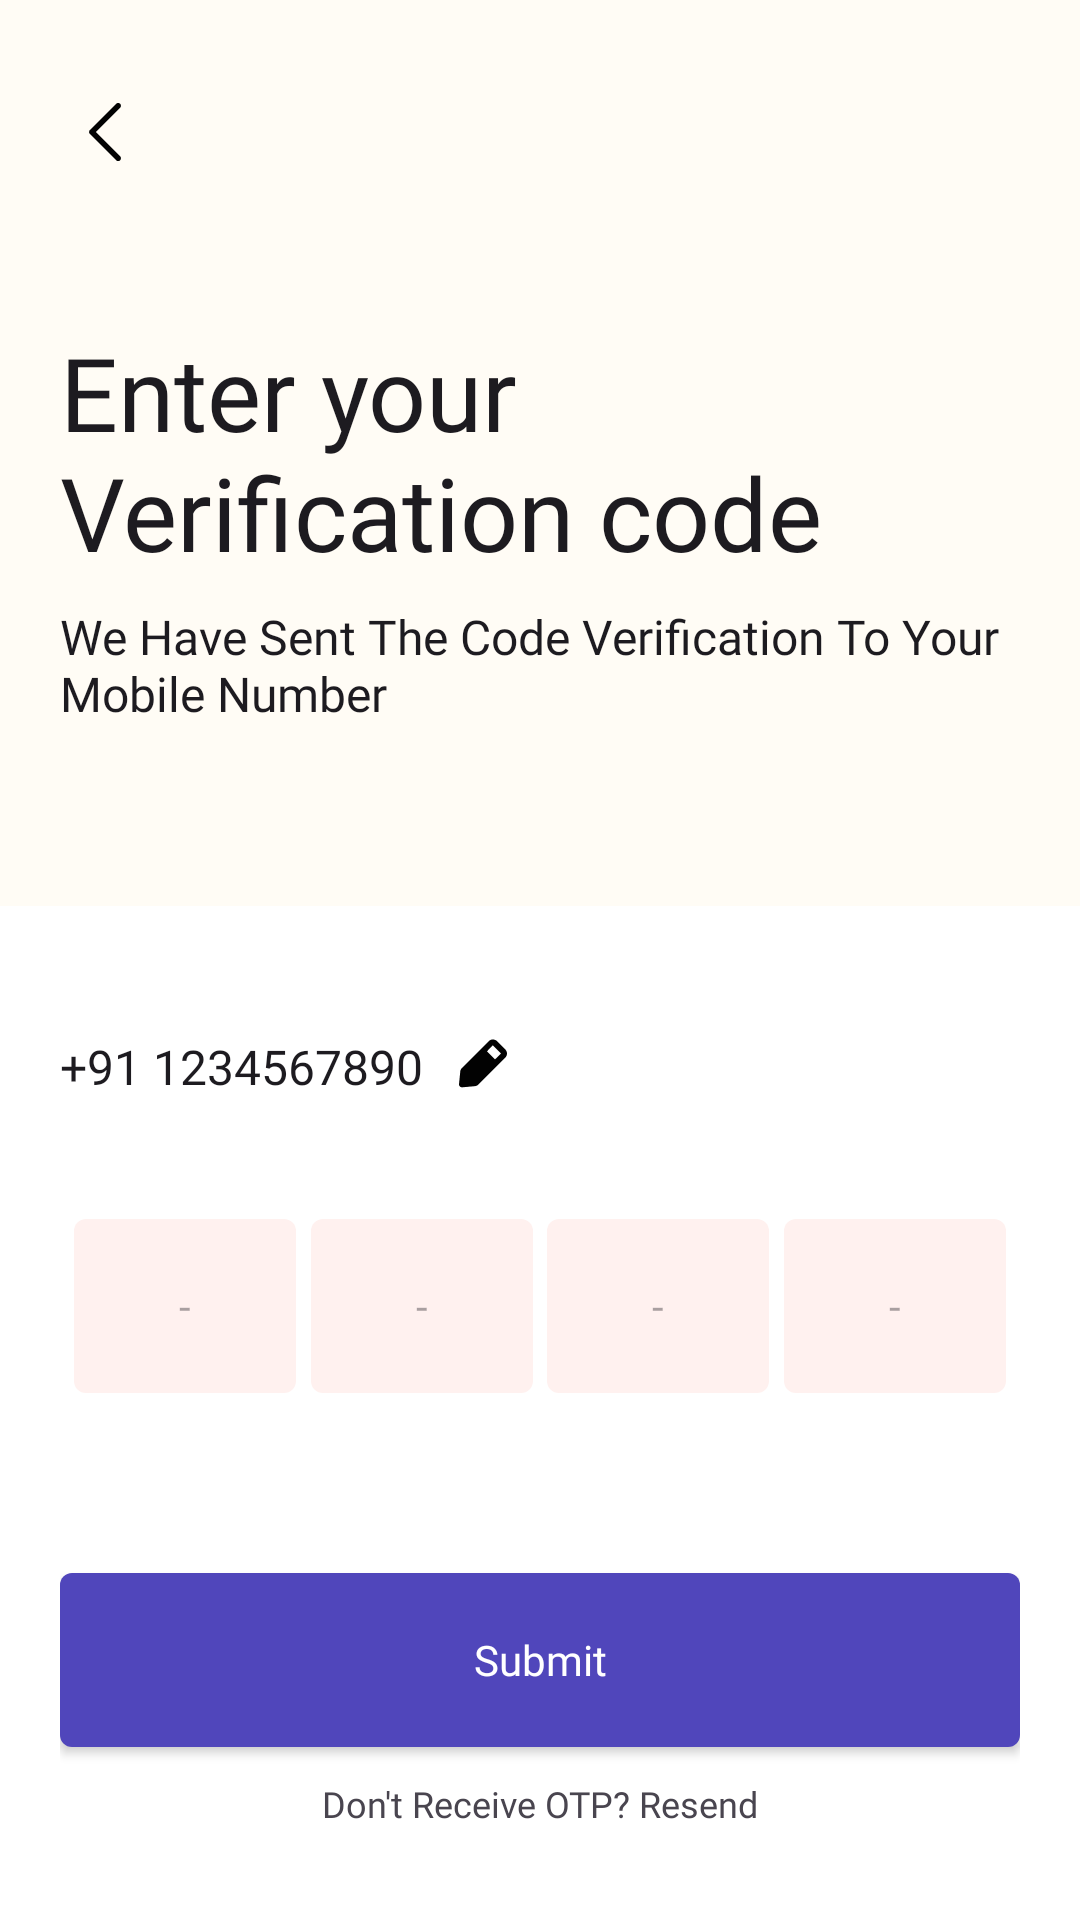

The Android layout XML behind this screen, and the referenced resources:
<!-- AndroidManifest.xml: application theme Theme.SunnyHapidTest -->
<!-- res/layout/fragment_verification_code.xml -->
<?xml version="1.0" encoding="utf-8"?>
<androidx.constraintlayout.widget.ConstraintLayout xmlns:android="http://schemas.android.com/apk/res/android"
    xmlns:app="http://schemas.android.com/apk/res-auto"
    android:layout_width="match_parent"
    android:layout_height="match_parent">

    <LinearLayout
        android:id="@+id/ll"
        android:layout_width="match_parent"
        android:layout_height="wrap_content"
        android:background="@color/bg_layer"
        android:orientation="vertical"
        android:padding="20dp"
        app:layout_constraintEnd_toEndOf="parent"
        app:layout_constraintStart_toStartOf="parent"
        app:layout_constraintTop_toTopOf="parent">

        <include
            android:id="@+id/rlToolbar"
            layout="@layout/item_toolbar" />

        <TextView
            android:layout_width="wrap_content"
            android:layout_height="wrap_content"
            android:layout_marginTop="40dp"
            android:fontFamily="@font/montserrat_bold"
            android:text="@string/enter_your_verification_code"
            android:textAppearance="@style/TextAppearance.AppCompat.Large"
            android:textSize="34sp" />

        <TextView
            android:layout_width="wrap_content"
            android:layout_height="wrap_content"
            android:layout_marginTop="8dp"
            android:layout_marginBottom="40dp"
            android:fontFamily="@font/montserrat_semibold"
            android:text="@string/we_have_sent_the_code_verification_to_your_mobile_number"
            android:textAppearance="@style/TextAppearance.AppCompat.Subhead" />

    </LinearLayout>

    <androidx.constraintlayout.widget.ConstraintLayout
        android:layout_width="match_parent"
        android:layout_height="0dp"
        android:padding="20dp"
        android:background="@color/white"
        app:layout_constraintBottom_toBottomOf="parent"
        app:layout_constraintTop_toBottomOf="@id/ll">

        <TextView
            android:id="@+id/tvPhone"
            android:layout_width="wrap_content"
            android:layout_height="wrap_content"
            android:layout_marginTop="20dp"
            android:drawablePadding="8dp"
            android:fontFamily="@font/montserrat_bold"
            android:gravity="bottom"
            android:text="+91 1234567890"
            android:textAppearance="@style/TextAppearance.AppCompat.Subhead"
            app:layout_constraintStart_toStartOf="parent"
            app:layout_constraintTop_toTopOf="parent"
            app:drawableEndCompat="@drawable/edit" />

        <EditText
            android:id="@+id/etOne"
            style="@style/AppTheme.DefaultEditText"
            android:layout_width="0dp"
            android:layout_marginTop="40dp"
            android:gravity="center"
            android:hint="-"
            android:inputType="phone"
            android:maxLength="1"
            android:minWidth="74dp"
            app:layout_constraintEnd_toStartOf="@id/etTwo"
            app:layout_constraintHorizontal_chainStyle="spread"
            app:layout_constraintStart_toStartOf="parent"
            app:layout_constraintTop_toBottomOf="@id/tvPhone"
            app:layout_constraintWidth_default="wrap" />

        <EditText
            android:id="@+id/etTwo"
            style="@style/AppTheme.DefaultEditText"
            android:layout_width="0dp"
            android:layout_marginTop="40dp"
            android:gravity="center"
            android:hint="-"
            android:inputType="phone"
            android:maxLength="1"
            android:minWidth="74dp"
            app:layout_constraintEnd_toStartOf="@id/etThree"
            app:layout_constraintStart_toEndOf="@id/etOne"
            app:layout_constraintTop_toBottomOf="@id/tvPhone"
            app:layout_constraintWidth_default="wrap" />

        <EditText
            android:id="@+id/etThree"
            style="@style/AppTheme.DefaultEditText"
            android:layout_width="0dp"
            android:layout_marginTop="40dp"
            android:gravity="center"
            android:hint="-"
            android:inputType="phone"
            android:maxLength="1"
            android:minWidth="74dp"
            app:layout_constraintEnd_toStartOf="@id/etFour"
            app:layout_constraintStart_toEndOf="@id/etTwo"
            app:layout_constraintTop_toBottomOf="@id/tvPhone"
            app:layout_constraintWidth_default="wrap" />

        <EditText
            android:id="@+id/etFour"
            style="@style/AppTheme.DefaultEditText"
            android:layout_width="0dp"
            android:layout_marginTop="40dp"
            android:gravity="center"
            android:hint="-"
            android:inputType="phone"
            android:maxLength="1"
            android:minWidth="74dp"
            app:layout_constraintEnd_toEndOf="parent"
            app:layout_constraintStart_toEndOf="@id/etThree"
            app:layout_constraintTop_toBottomOf="@id/tvPhone"
            app:layout_constraintWidth_default="wrap" />

        <Button
            android:id="@+id/btnSubmit"
            style="@style/AppTheme.DefaultButton"
            android:layout_marginTop="60dp"
            android:text="@string/submit"
            app:layout_constraintEnd_toEndOf="parent"
            app:layout_constraintStart_toStartOf="parent"
            app:layout_constraintTop_toBottomOf="@id/etOne" />

        <TextView
            android:id="@+id/tvResend"
            android:layout_width="wrap_content"
            android:layout_height="wrap_content"

            android:fontFamily="@font/montserrat_semibold"
            android:gravity="center"
            android:lineSpacingExtra="6dp"
            android:text="@string/don_t_receive_otp_resend"
            android:textAppearance="@style/TextAppearance.AppCompat.Caption"
            app:layout_constraintBottom_toBottomOf="parent"
            app:layout_constraintEnd_toEndOf="parent"
            app:layout_constraintStart_toStartOf="parent"
            app:layout_constraintTop_toBottomOf="@id/btnSubmit" />

    </androidx.constraintlayout.widget.ConstraintLayout>
</androidx.constraintlayout.widget.ConstraintLayout>
<!-- res/layout/item_toolbar.xml (included above) -->
<?xml version="1.0" encoding="utf-8"?>
<RelativeLayout xmlns:android="http://schemas.android.com/apk/res/android"
    android:layout_width="match_parent"
    android:gravity="center_vertical"
    android:layout_height="48dp">

    <ImageView
        android:id="@+id/ivBackArrow"
        android:layout_width="wrap_content"
        android:layout_height="wrap_content"
        android:contentDescription="@string/backarrow"
        android:paddingStart="0dp"
        android:paddingEnd="8dp"
        android:paddingVertical="4dp"
        android:layout_centerVertical="true"
        android:src="@drawable/arrow_back" />

    <TextView
        android:id="@+id/tvTitle"
        android:layout_width="wrap_content"
        android:textAppearance="@style/TextAppearance.AppCompat.Subhead"
        android:fontFamily="@font/montserrat_semibold"
        android:layout_centerInParent="true"
        android:layout_height="wrap_content" />
</RelativeLayout>
<!-- resources referenced by this layout -->
<resources>
  <color name="bg_layer">#fffcf5</color>
  <color name="white">#FFFFFF</color>
  <!-- drawable arrow_back: png bitmap (drawable-hdpi, 246 bytes) -->
  <!-- drawable edit: png bitmap (drawable-hdpi, 351 bytes) -->
  <string name="backarrow">backArrow</string>
  <string name="don_t_receive_otp_resend">Don\'t Receive OTP? Resend</string>
  <string name="enter_your_verification_code">Enter your Verification code</string>
  <string name="submit">Submit</string>
  <string name="we_have_sent_the_code_verification_to_your_mobile_number">We Have Sent The Code Verification To Your Mobile Number</string>
  <style name="AppTheme.DefaultButton" parent="Widget.AppCompat.Button">
          <item name="android:layout_width">match_parent</item>
          <item name="android:layout_height">58dp</item>
          <item name="android:textSize">14sp</item>
          <item name="textAllCaps">false</item>
          <item name="fontFamily">@font/montserrat_regular</item>
          <item name="android:textColor">@android:color/white</item>
          <item name="android:background">@drawable/rounded_btn_bg_8dp</item> 
      </style>
  <style name="AppTheme.DefaultEditText" parent="Widget.AppCompat.EditText">
          <item name="android:layout_width">match_parent</item>
          <item name="android:layout_height">58dp</item>
          <item name="android:textSize">14sp</item>
          <item name="android:paddingHorizontal">14dp</item>
          <item name="fontFamily">@font/montserrat_regular</item>
          <item name="android:textColor">@color/black</item>
          <item name="android:background">@drawable/rounded_edit_text_bg_8dp</item> 
      </style>
  <style name="Theme.SunnyHapidTest" parent="Base.Theme.SunnyHapidTest" />
  <!-- drawable rounded_btn_bg_8dp (drawable) -->
  <?xml version="1.0" encoding="utf-8"?>
  <shape xmlns:android="http://schemas.android.com/apk/res/android"
      android:shape="rectangle">
  
      <corners android:radius="4dp"/>
      <solid android:color="@color/blue"/>
  
  </shape>
  <color name="black">#FF000000</color>
  <!-- drawable rounded_edit_text_bg_8dp (drawable) -->
  <?xml version="1.0" encoding="utf-8"?>
  <shape xmlns:android="http://schemas.android.com/apk/res/android"
      android:shape="rectangle">
  
      <corners android:radius="4dp"/>
      <solid android:color="@color/edit_text_bg"/>
  
  </shape>
  <style name="Base.Theme.SunnyHapidTest" parent="Theme.Material3.DayNight.NoActionBar">
          
          
          <item name="android:statusBarColor">@color/bg_layer</item>
          <item name="android:windowLightStatusBar">true</item>
      </style>
  <color name="blue">#5046BB</color>
  <color name="edit_text_bg">#fff1ef</color>
</resources>
